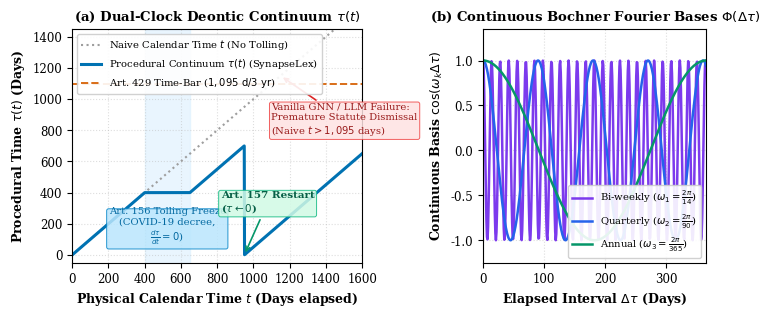

Source code (Python): (Note: this script raises an exception after producing the figure.)
#!/usr/bin/env python3
"""
generate_fig3_dual_clock.py
Generates Figure 3: Dual-Clock Deontic Continuum & Continuous Bochner Harmonic Mapping.
Illustrates:
  (a) Physical Calendar Time t vs Jurisprudential Procedural Time tau(t):
      - Nominal flow (dtau/dt = 1)
      - Article 156 BLDS 2015 Force Majeure Tolling Freeze (dtau/dt = 0 during COVID-19 court suspension)
      - Article 157 BLDS 2015 Debt Acknowledgment Restart (tau(t) <- 0)
      - Article 429 BLDS 2015 3-Year Prescription Threshold (tau = 1,095 days)
  (b) Continuous Bochner Harmonic Embedding Phi(Delta tau):
      - Orthogonal Fourier basis across 3 frequency modes (omega_1, omega_2, omega_3)
"""

import os
import numpy as np
import matplotlib as mpl
import matplotlib.pyplot as plt

mpl.rcParams.update({
    "font.family": "serif",
    "font.size": 9,
    "axes.labelsize": 9.5,
    "axes.titlesize": 10.5,
    "xtick.labelsize": 8.5,
    "ytick.labelsize": 8.5,
    "legend.fontsize": 8,
    "figure.titlesize": 11,
    "text.usetex": False,
    "figure.dpi": 300,
})

fig, (ax1, ax2) = plt.subplots(1, 2, figsize=(7.2, 3.2), dpi=300, gridspec_kw={'width_ratios': [1.3, 1.0]})

# ==============================================================================
# SUBFIGURE (a): DUAL-CLOCK DEONTIC CONTINUUM
# ==============================================================================
# Timeline: 0 to 1,600 physical days
t = np.linspace(0, 1600, 1000)

# Build tau(t):
# Segment 1: [0, 400] nominal progression dtau/dt = 1 -> tau reaches 400
# Segment 2: [400, 650] Article 156 Tolling Freeze (COVID-19 Court Suspension) -> dtau/dt = 0, tau = 400
# Segment 3: [650, 950] nominal progression resumes -> tau reaches 400 + 300 = 700
# Segment 4: at t = 950, Article 157 Partial Debt Repayment / Acknowledgment -> Reset tau <- 0
# Segment 5: [950, 1600] post-restart progression -> tau reaches 650

tau = np.zeros_like(t)
for i, val in enumerate(t):
    if val <= 400:
        tau[i] = val
    elif val <= 650:
        tau[i] = 400.0  # Tolling Freeze
    elif val < 950:
        tau[i] = 400.0 + (val - 650.0)
    else:
        tau[i] = (val - 950.0)  # Restart from 0

# Unconstrained naive calendar time (what vanilla GNNs and LLMs use)
naive_tau = t.copy()

# Plot naive time vs actual jurisprudential time
ax1.plot(t, naive_tau, color="#9E9E9E", linestyle=":", linewidth=1.5, label=r"Naive Calendar Time $t$ (No Tolling)")
ax1.plot(t, tau, color="#0072B2", linewidth=2.2, label=r"Procedural Continuum $\tau(t)$ (SynapseLex)")

# Statutory limitation line: 1,095 days (Art. 429)
ax1.axhline(1095, color="#D55E00", linestyle="--", linewidth=1.4, alpha=0.9, label=r"Art. 429 Time-Bar ($1,095\text{ d} / 3\text{ yr}$)")

# Tolling Freeze shaded region [400, 650]
ax1.axvspan(400, 650, color="#E0F2FE", alpha=0.7, zorder=0)
ax1.text(525, 180, "Art. 156 Tolling Freeze\n(COVID-19 decree,\n" + r"$\frac{d\tau}{dt} = 0$)",
         fontsize=7.2, color="#0369A1", ha="center", va="center",
         bbox=dict(boxstyle="round,pad=0.2", fc="#BAE6FD", ec="#0284C7", lw=0.7, alpha=0.85))

# Debt acknowledgment reset annotation at t = 950
ax1.annotate(r"Art. 157 Restart" + "\n" + r"($\tau \leftarrow 0$)",
             xy=(950, 0), xytext=(820, 280),
             arrowprops=dict(arrowstyle="->", color="#059669", lw=1.2),
             fontsize=7.5, color="#065F46", fontweight="bold",
             bbox=dict(boxstyle="round,pad=0.2", fc="#D1FAE5", ec="#10B981", lw=0.7, alpha=0.85))

# Procedural amnesia failure annotation for naive baseline at t = 1,150
ax1.annotate("Vanilla GNN / LLM Failure:\nPremature Statute Dismissal\n(Naive $t > 1,095$ days)",
             xy=(1150, 1150), xytext=(1100, 780),
             arrowprops=dict(arrowstyle="->", color="#DC2626", lw=1.2),
             fontsize=7.2, color="#991B1B",
             bbox=dict(boxstyle="round,pad=0.2", fc="#FEE2E2", ec="#EF4444", lw=0.7, alpha=0.85))

ax1.set_xlim(0, 1600)
ax1.set_ylim(-50, 1450)
ax1.set_xlabel("Physical Calendar Time $t$ (Days elapsed)", fontsize=9, fontweight="semibold")
ax1.set_ylabel(r"Procedural Time $\tau(t)$ (Days)", fontsize=9, fontweight="semibold")
ax1.set_title(r"(a) Dual-Clock Deontic Continuum $\tau(t)$", fontsize=9.5, fontweight="bold", pad=6)
ax1.grid(True, linestyle=":", alpha=0.5, color="#BDBDBD")
ax1.legend(loc="upper left", framealpha=0.9, fontsize=7.2)

# ==============================================================================
# SUBFIGURE (b): BOCHNER HARMONIC EMBEDDING BASIS
# ==============================================================================
# Plot harmonic Fourier bases: cos(omega_k * Delta tau)
delta_tau = np.linspace(0, 365, 400)
freqs = [1.0 / 14.0, 1.0 / 90.0, 1.0 / 365.0]  # Bi-weekly, quarterly, annual harmonics
colors = ["#7C3AED", "#2563EB", "#059669"]
labels = [r"Bi-weekly ($\omega_1 = \frac{2\pi}{14}$)", r"Quarterly ($\omega_2 = \frac{2\pi}{90}$)", r"Annual ($\omega_3 = \frac{2\pi}{365}$)"]

for freq, c, lab in zip(freqs, colors, labels):
    phi_k = np.cos(2 * np.pi * freq * delta_tau)
    ax2.plot(delta_tau, phi_k, color=c, linewidth=1.8, label=lab)

ax2.set_xlim(0, 365)
ax2.set_ylim(-1.25, 1.35)
ax2.set_xlabel(r"Elapsed Interval $\Delta \tau$ (Days)", fontsize=9, fontweight="semibold")
ax2.set_ylabel(r"Continuous Basis $\cos(\omega_k \Delta \tau)$", fontsize=9, fontweight="semibold")
ax2.set_title(r"(b) Continuous Bochner Fourier Bases $\Phi(\Delta \tau)$", fontsize=9.5, fontweight="bold", pad=6)
ax2.grid(True, linestyle=":", alpha=0.5, color="#BDBDBD")
ax2.legend(loc="lower right", framealpha=0.9, fontsize=7.2)

plt.tight_layout()

out_dir = os.path.join(os.path.dirname(__file__), "figures")
os.makedirs(out_dir, exist_ok=True)
pdf_path = os.path.join(out_dir, "fig3_bochner_dual_clock.pdf")
png_path = os.path.join(out_dir, "fig3_bochner_dual_clock.png")

plt.savefig(pdf_path, bbox_inches="tight", dpi=300)
plt.savefig(png_path, bbox_inches="tight", dpi=300)

root_fig_dir = os.path.abspath(os.path.join(os.path.dirname(__file__), "../../figures"))
if os.path.exists(root_fig_dir):
    import shutil
    shutil.copyfile(pdf_path, os.path.join(root_fig_dir, "fig3_bochner_dual_clock.pdf"))
    shutil.copyfile(png_path, os.path.join(root_fig_dir, "fig3_bochner_dual_clock.png"))

print(f"[+] Successfully generated pristine vector Dual-Clock Bochner figure:")
print(f"    - PDF: {pdf_path}")
print(f"    - PNG: {png_path}")
